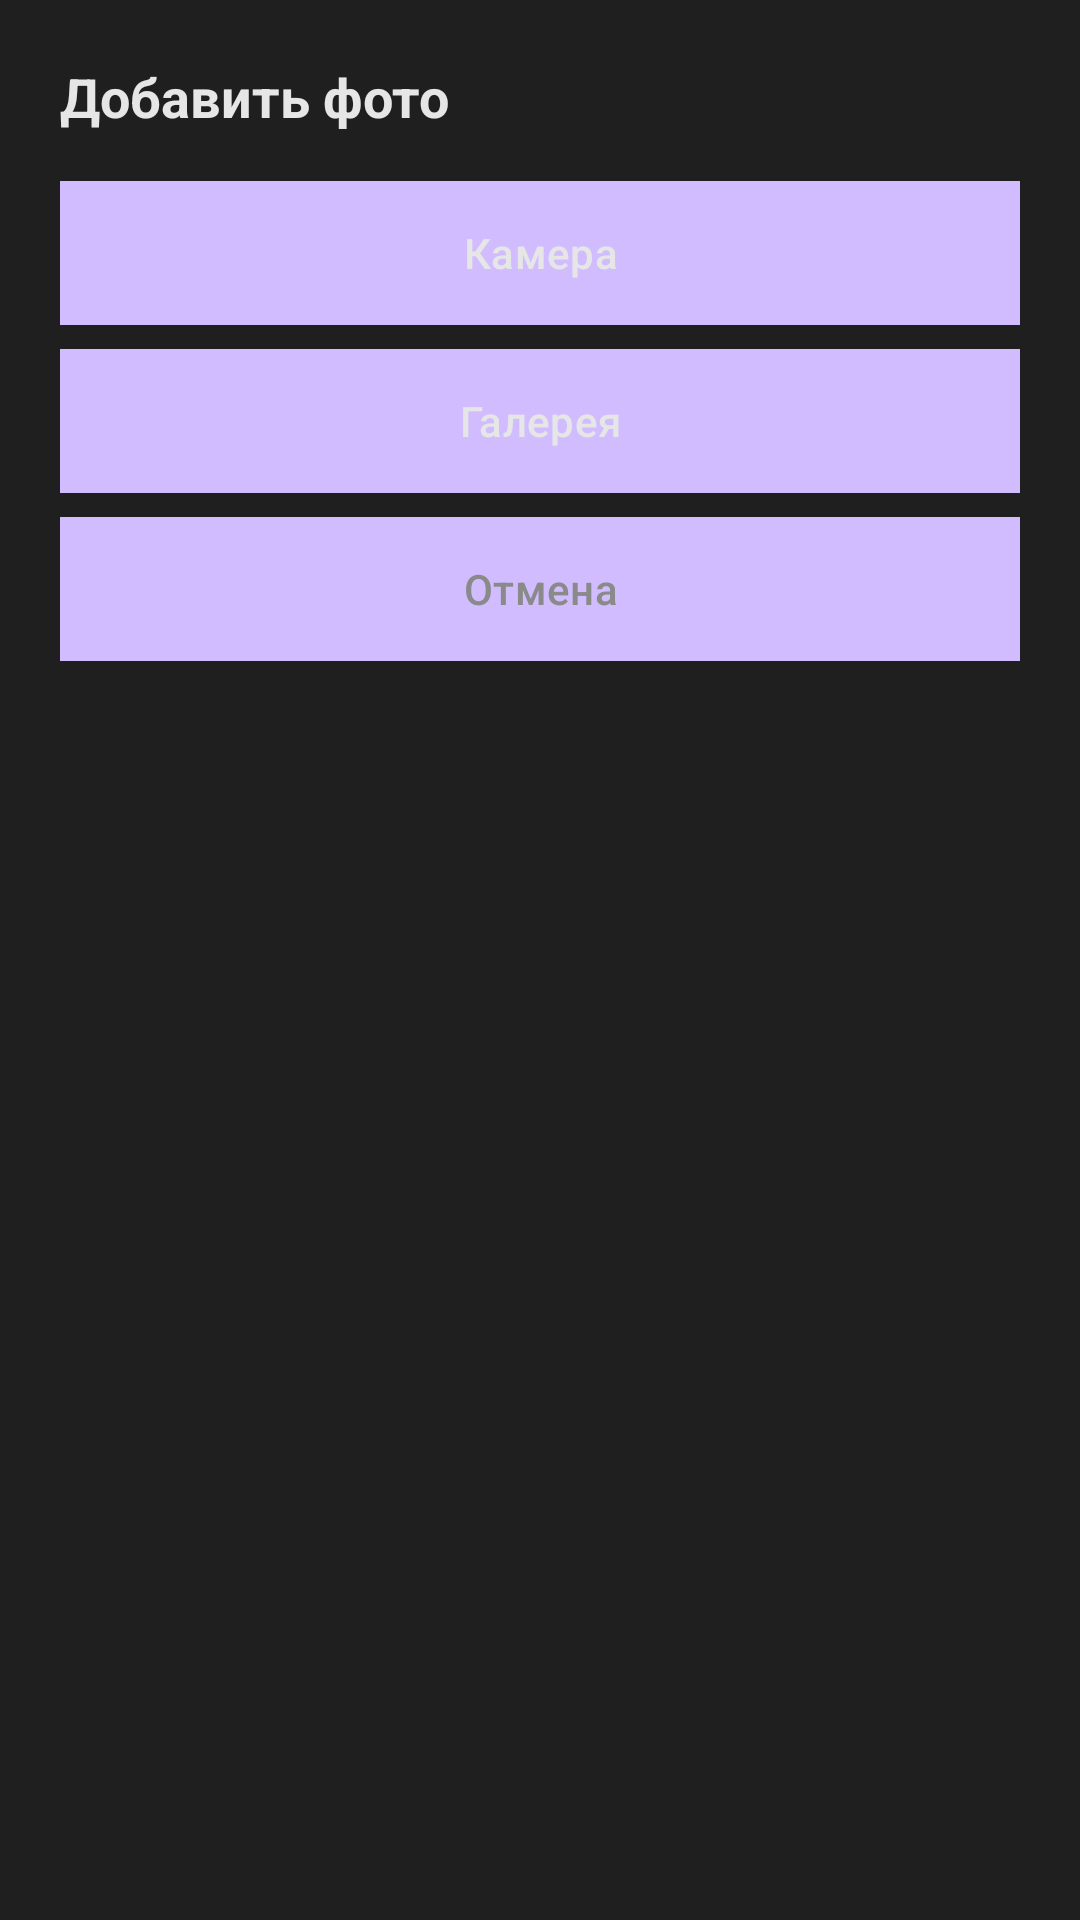

Reconstruct the res/layout file that produces this screen, plus the resources it refers to.
<!-- AndroidManifest.xml: application theme Theme.Material3.Dark.NoActionBar -->
<!-- res/layout/bottom_sheet_photo_picker.xml -->
<?xml version="1.0" encoding="utf-8"?>
<LinearLayout xmlns:android="http://schemas.android.com/apk/res/android"
    android:layout_width="match_parent"
    android:layout_height="wrap_content"
    android:background="@color/app_background"
    android:orientation="vertical"
    android:padding="20dp">

    <TextView
        android:layout_width="match_parent"
        android:layout_height="wrap_content"
        android:text="Добавить фото"
        android:textColor="@color/text_primary"
        android:textSize="18sp"
        android:textStyle="bold"
        android:paddingBottom="16dp" />

    <Button
        android:id="@+id/btnCamera"
        android:layout_width="match_parent"
        android:layout_height="wrap_content"
        android:background="@color/input_background"
        android:text="Камера"
        android:textColor="@color/text_primary"
        android:layout_marginBottom="8dp" />

    <Button
        android:id="@+id/btnGallery"
        android:layout_width="match_parent"
        android:layout_height="wrap_content"
        android:background="@color/input_background"
        android:text="Галерея"
        android:textColor="@color/text_primary"
        android:layout_marginBottom="8dp" />

    <Button
        android:id="@+id/btnCancel"
        android:layout_width="match_parent"
        android:layout_height="wrap_content"
        android:background="@color/input_background"
        android:text="Отмена"
        android:textColor="@color/text_hint" />
</LinearLayout>
<!-- resources referenced by this layout -->
<resources>
  <color name="app_background">#1f1f1f</color>
  <color name="input_background">#2B2B2B</color>
  <color name="text_hint">#8A8A8A</color>
  <color name="text_primary">#E6E6E6</color>
</resources>
